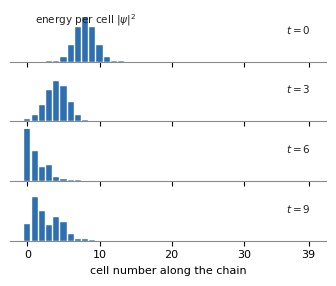

Write Python code to recreate this figure.
#!/usr/bin/env python3
"""fig_pulsehop: a pulse moving along a 12-cell chain over successive time steps
(actual simulation of the precession+exchange update)."""
import matplotlib
matplotlib.use("Agg")
import numpy as np
import matplotlib.pyplot as plt

BLUE, ORANGE, GRAY, INK = "#2E6FB0", "#D9621E", "#8a8a8a", "#222222"
plt.rcParams.update({"font.size": 8, "font.family": "DejaVu Sans",
                     "text.color": INK, "axes.edgecolor": GRAY})

# simulate the actual primitive on a chain: psi' = e^{-i O dt} then Givens hops
N, O1, K, dt = 40, 1.65, 0.8, 0.05
x = np.arange(N)
k0 = 1.1
psi = np.exp(-((x - 8.0) ** 2) / 8.0) * np.exp(1j * k0 * x)   # moving packet
snaps, times = [], []
steps_per_snap, nsnap = 60, 4
t = 0.0
for s in range(nsnap):
    snaps.append(np.abs(psi) ** 2); times.append(t)
    for _ in range(steps_per_snap):
        psi = psi * np.exp(-1j * O1 * dt)
        for i in range(N - 1):                      # pairwise Givens sweep
            tau = K * dt
            a, b = psi[i], psi[i + 1]
            psi[i] = np.cos(tau) * a - 1j * np.sin(tau) * b
            psi[i + 1] = np.cos(tau) * b - 1j * np.sin(tau) * a
        t += dt

fig, axes = plt.subplots(nsnap, 1, figsize=(3.4, 2.9), sharex=True)
for s, ax in enumerate(axes):
    E = snaps[s]
    ax.bar(x, E, width=0.85, color=BLUE, edgecolor="white", linewidth=0.3)
    ax.set_ylim(0, 1.15); ax.set_yticks([])
    ax.text(39.3, 0.62, f"$t={times[s]:.0f}$", ha="right", fontsize=7.5)
    for sp in ("top", "right", "left"):
        ax.spines[sp].set_visible(False)
    pk = np.argmax(E)
    ax.annotate("", xy=(pk, 1.08), xytext=(pk - 0.001, 1.08))
axes[0].text(1, 0.85, "energy per cell $|\\psi|^2$", fontsize=7.5)
axes[-1].set_xlabel("cell number along the chain", fontsize=8)
axes[-1].set_xticks([0, 10, 20, 30, 39])
fig.tight_layout(h_pad=0.3)
fig.savefig("fig_pulsehop.pdf")
print("wrote fig_pulsehop.pdf")
